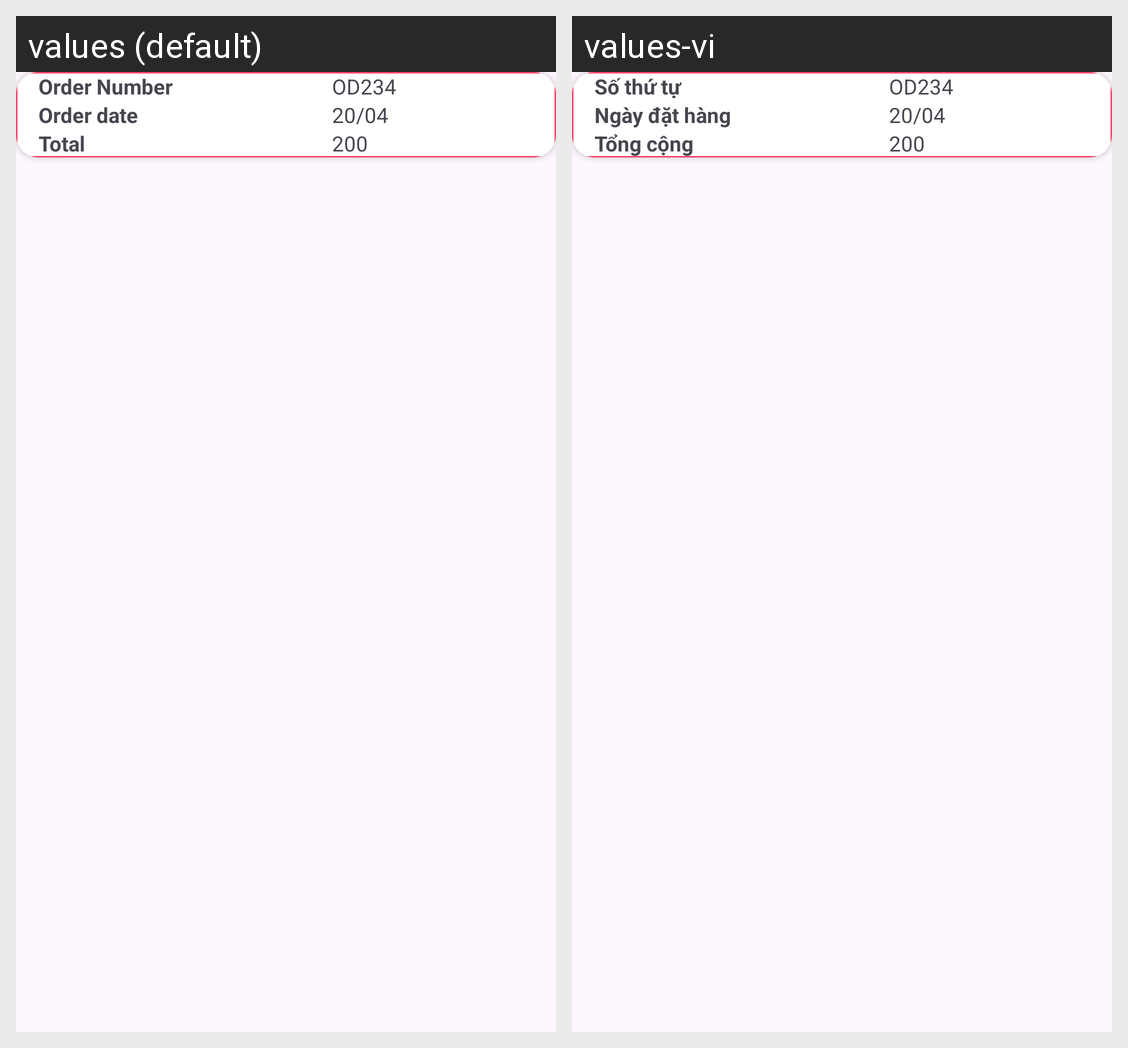

For this localized Android screen grid, give each drawn string resource with its value in every locale shown.
Android screen res/layout/order_item.xml rendered under 2 locales, left to right: values (default), values-vi. Device: Nexus 5 (rendered at 1080×1920; each locale shown at half size, 540×960, under a caption strip naming it); theme Theme.MiladyApp.
Strings drawn on this screen, with the default value and each locale's value (text and hints the layout hard-codes, and strings that could not be matched under every locale, appear in the picture but are not listed):

order_number
  values: Order Number
  values-vi: Số thứ tự

order_date
  values: Order date
  values-vi: Ngày đặt hàng

total
  values: Total
  values-vi: Tổng cộng
